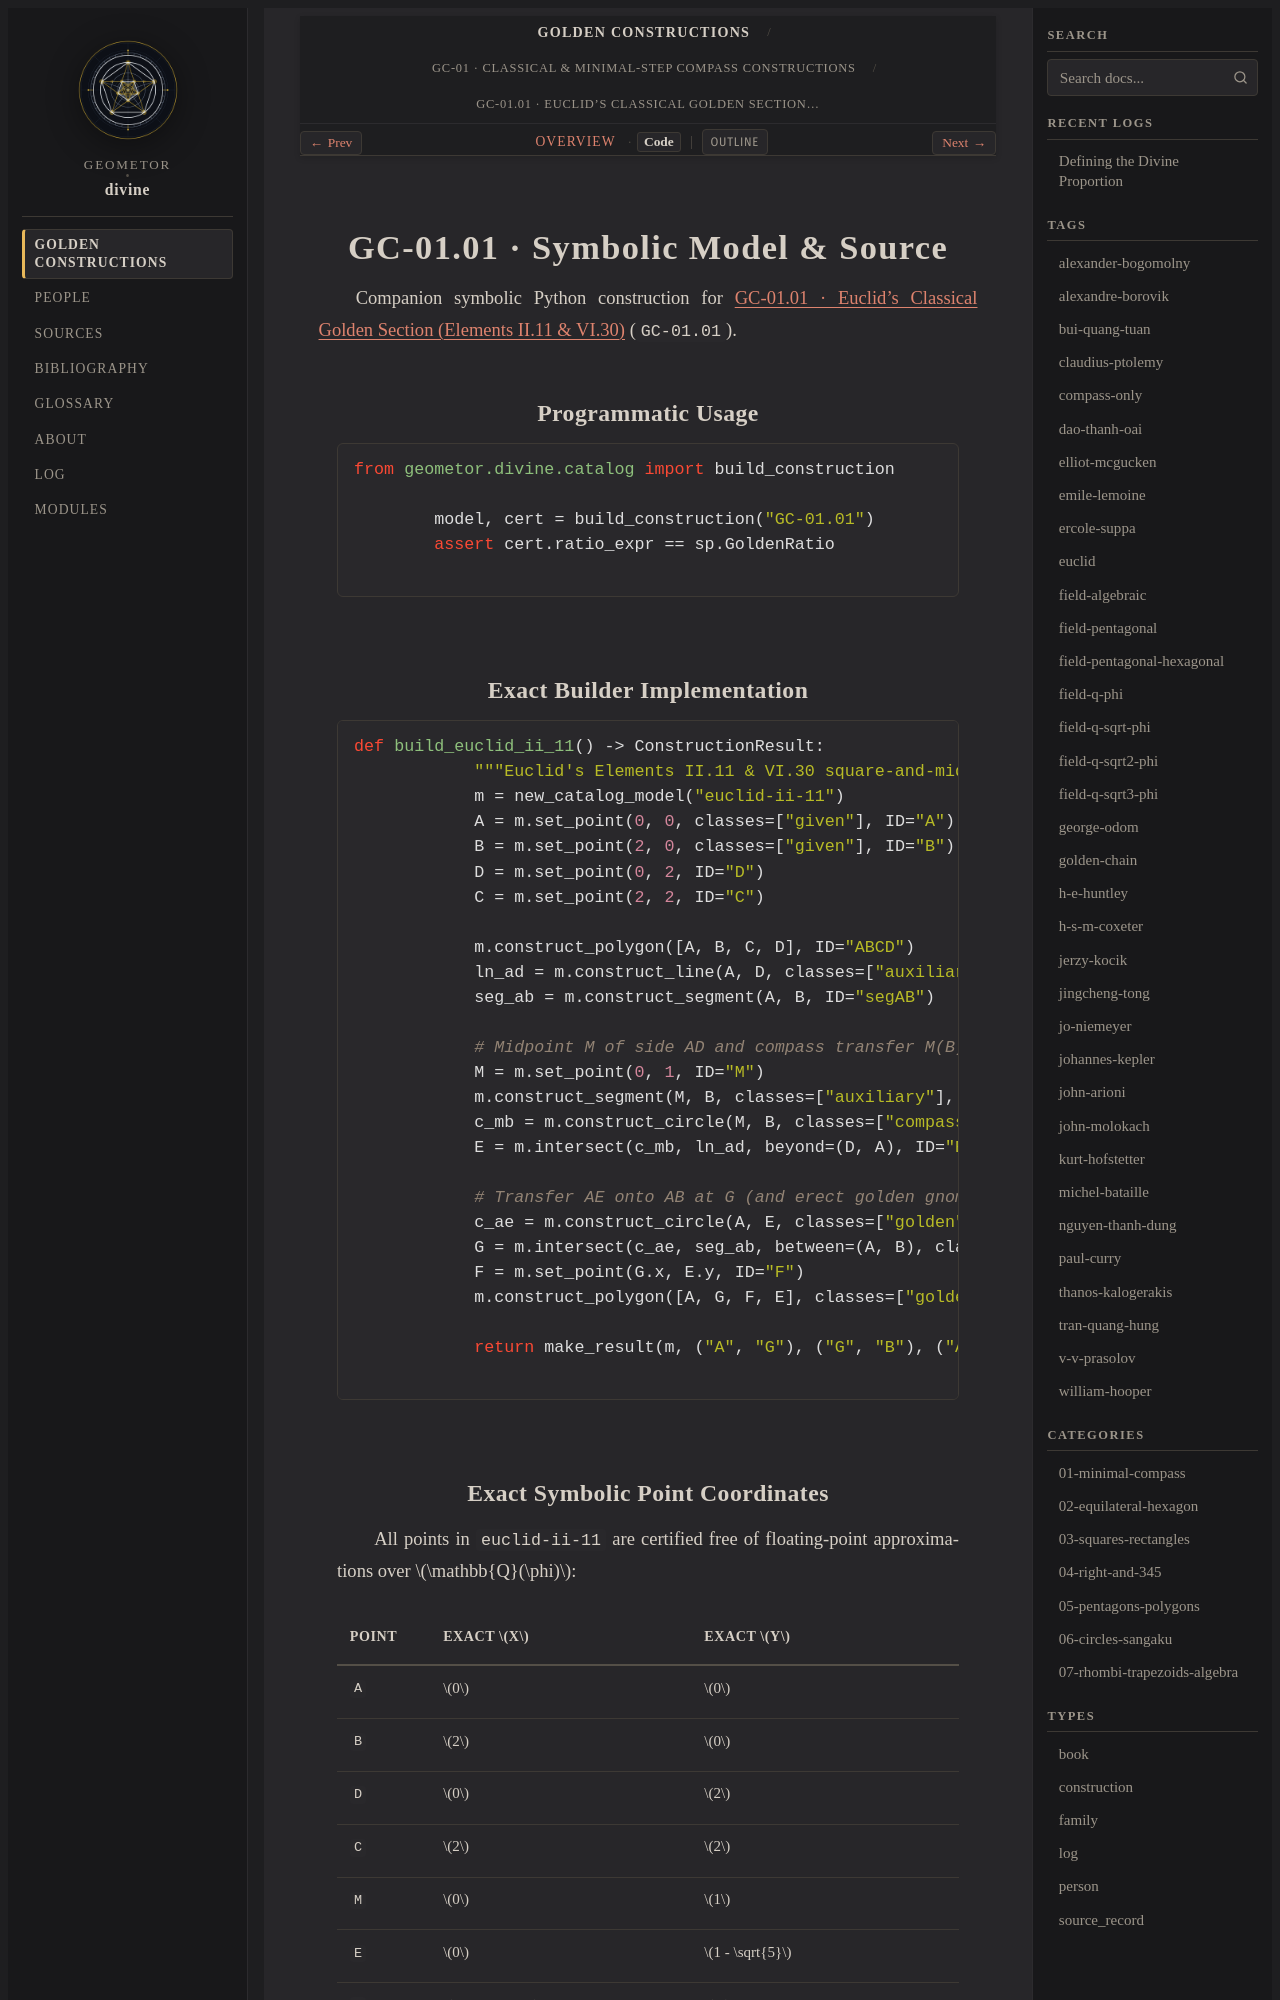

repository: geometor/divine · page: constructions/01-minimal-compass/01-euclid-ii-11/code.html · generator: sphinx

GC-01.01 · Symbolic Model & Source
==================================

Companion symbolic Python construction for :doc:`index` (``GC-01.01``).

Programmatic Usage
------------------

.. code-block:: python

   from geometor.divine.catalog import build_construction

   model, cert = build_construction("GC-01.01")
   assert cert.ratio_expr == sp.GoldenRatio

Exact Builder Implementation
----------------------------

.. code-block:: python

   def build_euclid_ii_11() -> ConstructionResult:
       """Euclid's Elements II.11 & VI.30 square-and-midpoint division of AB."""
       m = new_catalog_model("euclid-ii-11")
       A = m.set_point(0, 0, classes=["given"], ID="A")
       B = m.set_point(2, 0, classes=["given"], ID="B")
       D = m.set_point(0, 2, ID="D")
       C = m.set_point(2, 2, ID="C")

       m.construct_polygon([A, B, C, D], ID="ABCD")
       ln_ad = m.construct_line(A, D, classes=["auxiliary"], ID="AD")
       seg_ab = m.construct_segment(A, B, ID="segAB")

       # Midpoint M of side AD and compass transfer M(B) onto ray DA
       M = m.set_point(0, 1, ID="M")
       m.construct_segment(M, B, classes=["auxiliary"], ID="MB")
       c_mb = m.construct_circle(M, B, classes=["compass"], ID="cMB")
       E = m.intersect(c_mb, ln_ad, beyond=(D, A), ID="E")

       # Transfer AE onto AB at G (and erect golden gnomon square AEFH)
       c_ae = m.construct_circle(A, E, classes=["golden"], ID="cAE")
       G = m.intersect(c_ae, seg_ab, between=(A, B), classes=["golden"], ID="G")
       F = m.set_point(G.x, E.y, ID="F")
       m.construct_polygon([A, G, F, E], classes=["golden"], ID="AGFE")

       return make_result(m, ("A", "G"), ("G", "B"), ("A", "G", "B"))
